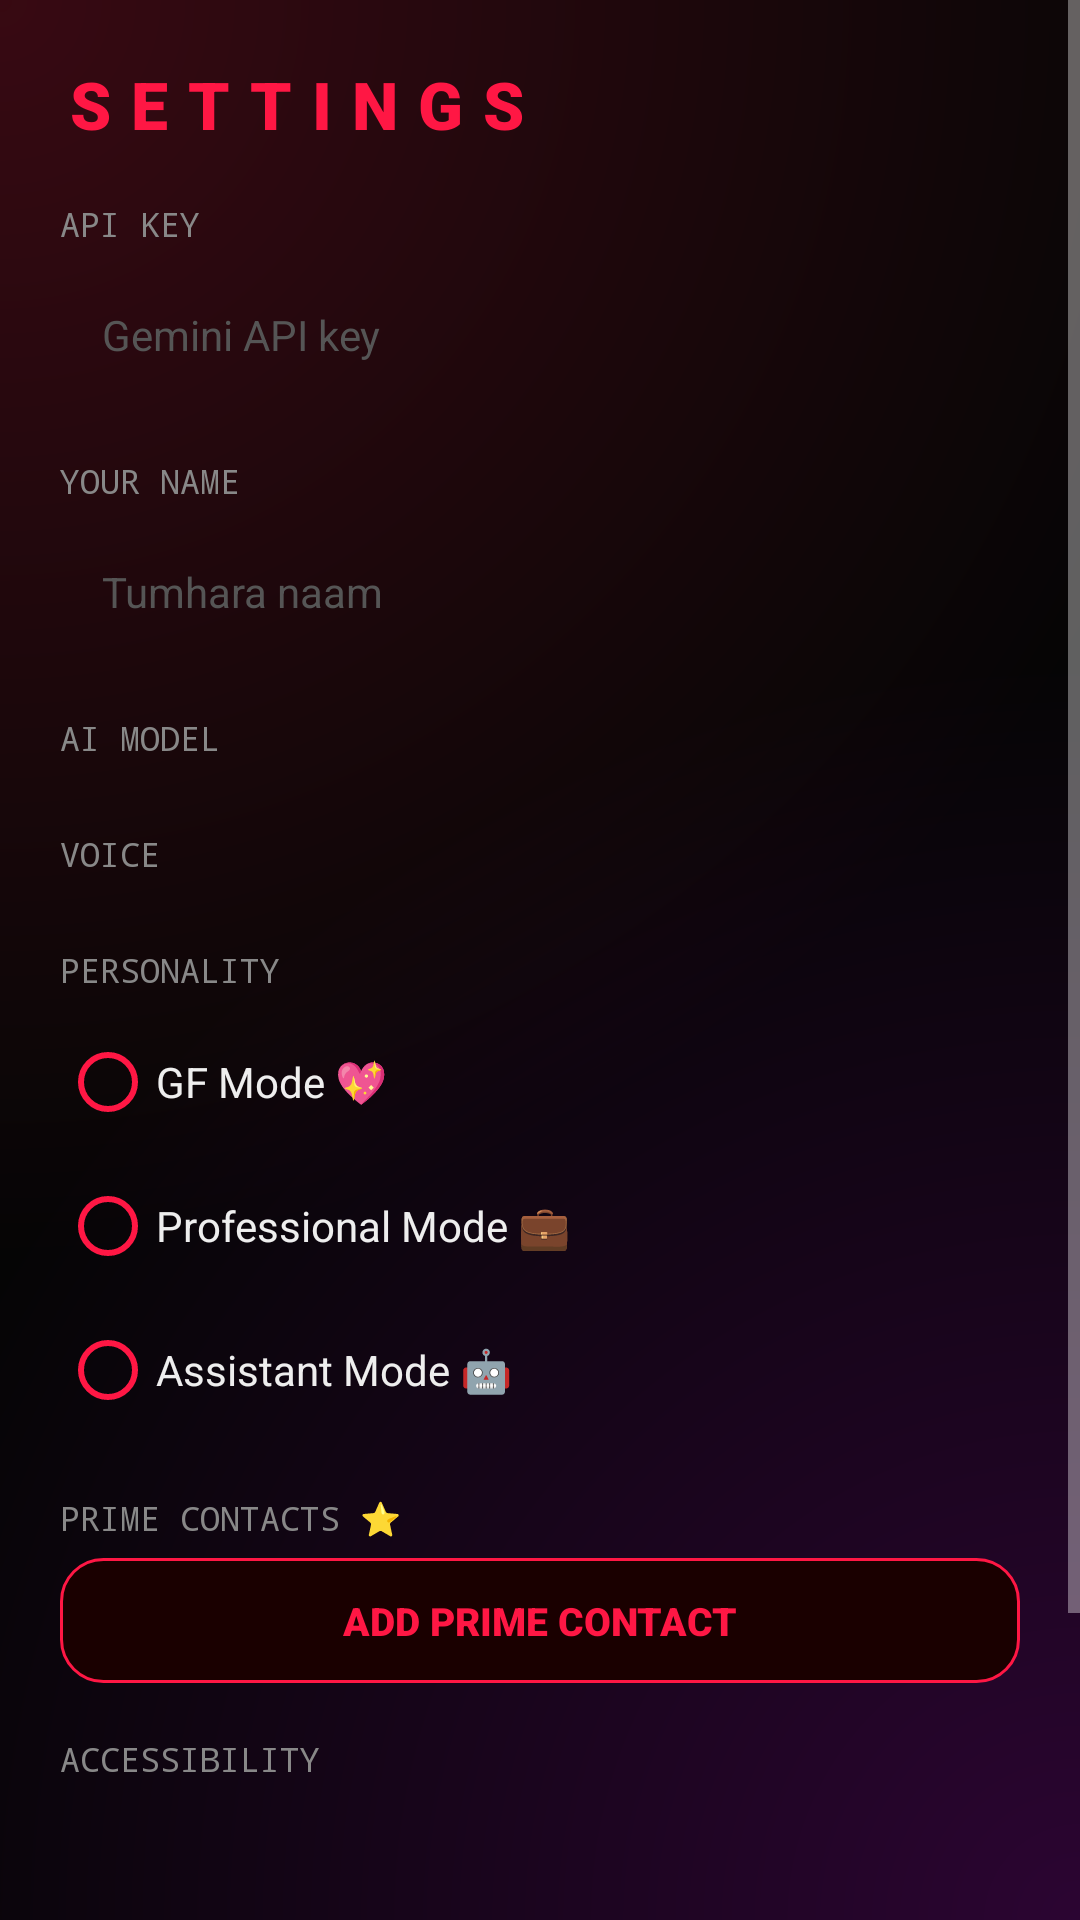

Produce the Android XML layout that renders to this screen, including the resource entries it uses.
<!-- AndroidManifest.xml: application theme Theme.Myra -->
<!-- res/layout/activity_settings.xml -->
<?xml version="1.0" encoding="utf-8"?>
<ScrollView xmlns:android="http://schemas.android.com/apk/res/android"
    android:layout_width="match_parent"
    android:layout_height="match_parent"
    android:background="@drawable/bg_gradient_mesh"
    android:fillViewport="true">

    <LinearLayout
        android:layout_width="match_parent"
        android:layout_height="wrap_content"
        android:orientation="vertical"
        android:padding="20dp"
        android:paddingTop="48dp">

        <TextView
            android:layout_width="wrap_content"
            android:layout_height="wrap_content"
            android:fontFamily="sans-serif-black"
            android:letterSpacing="0.3"
            android:text="SETTINGS"
            android:textColor="#FF1744"
            android:textSize="22sp" />

        <TextView style="@style/Label" android:text="API KEY" />
        <EditText
            android:id="@+id/apiKeyInput"
            style="@style/Field"
            android:hint="Gemini API key"
            android:inputType="textPassword" />

        <TextView style="@style/Label" android:text="YOUR NAME" />
        <EditText
            android:id="@+id/userNameInput"
            style="@style/Field"
            android:hint="Tumhara naam"
            android:inputType="textPersonName" />

        <TextView style="@style/Label" android:text="AI MODEL" />
        <Spinner
            android:id="@+id/modelSpinner"
            android:layout_width="match_parent"
            android:layout_height="wrap_content"
            android:background="@drawable/bg_input_field"
            android:popupBackground="#111111" />

        <TextView style="@style/Label" android:text="VOICE" />
        <Spinner
            android:id="@+id/voiceSpinner"
            android:layout_width="match_parent"
            android:layout_height="wrap_content"
            android:background="@drawable/bg_input_field"
            android:popupBackground="#111111" />

        <TextView style="@style/Label" android:text="PERSONALITY" />
        <RadioGroup
            android:id="@+id/personalityGroup"
            android:layout_width="match_parent"
            android:layout_height="wrap_content"
            android:orientation="vertical">

            <RadioButton
                android:id="@+id/radioGF"
                android:layout_width="wrap_content"
                android:layout_height="wrap_content"
                android:buttonTint="#FF1744"
                android:text="GF Mode 💖"
                android:textColor="#EEEEEE" />

            <RadioButton
                android:id="@+id/radioPro"
                android:layout_width="wrap_content"
                android:layout_height="wrap_content"
                android:buttonTint="#FF1744"
                android:text="Professional Mode 💼"
                android:textColor="#EEEEEE" />

            <RadioButton
                android:id="@+id/radioAssistant"
                android:layout_width="wrap_content"
                android:layout_height="wrap_content"
                android:buttonTint="#FF1744"
                android:text="Assistant Mode 🤖"
                android:textColor="#EEEEEE" />
        </RadioGroup>

        <TextView style="@style/Label" android:text="PRIME CONTACTS ⭐" />
        <androidx.recyclerview.widget.RecyclerView
            android:id="@+id/primeRecycler"
            android:layout_width="match_parent"
            android:layout_height="wrap_content"
            android:nestedScrollingEnabled="false" />

        <TextView
            android:id="@+id/addPrimeBtn"
            android:layout_width="match_parent"
            android:layout_height="wrap_content"
            android:background="@drawable/bg_prime_badge"
            android:clickable="true"
            android:focusable="true"
            android:fontFamily="sans-serif-black"
            android:gravity="center"
            android:padding="12dp"
            android:text="ADD PRIME CONTACT"
            android:textColor="#FF1744"
            android:textSize="13sp" />

        <TextView style="@style/Label" android:text="ACCESSIBILITY" />
        <TextView
            android:id="@+id/accessibilityStatus"
            android:layout_width="match_parent"
            android:layout_height="wrap_content"
            android:background="@drawable/bg_input_field"
            android:clickable="true"
            android:focusable="true"
            android:padding="14dp"
            android:textColor="#EEEEEE"
            android:textSize="13sp" />

        <TextView
            android:id="@+id/saveBtn"
            android:layout_width="match_parent"
            android:layout_height="wrap_content"
            android:layout_marginTop="24dp"
            android:layout_marginBottom="24dp"
            android:background="@drawable/bg_save_button"
            android:clickable="true"
            android:focusable="true"
            android:fontFamily="sans-serif-black"
            android:gravity="center"
            android:padding="14dp"
            android:text="SAVE"
            android:textColor="#FFFFFF"
            android:textSize="15sp" />
    </LinearLayout>
</ScrollView>
<!-- resources referenced by this layout -->
<resources>
  <!-- drawable bg_gradient_mesh (drawable) -->
  <?xml version="1.0" encoding="utf-8"?>
  <layer-list xmlns:android="http://schemas.android.com/apk/res/android">
      <item>
          <shape android:shape="rectangle"><solid android:color="#050505" /></shape>
      </item>
      <item>
          <shape android:shape="rectangle">
              <gradient android:type="radial" android:centerX="0.0" android:centerY="0.0"
                  android:gradientRadius="420dp" android:startColor="#33FF1744" android:endColor="#00050505" />
          </shape>
      </item>
      <item>
          <shape android:shape="rectangle">
              <gradient android:type="radial" android:centerX="1.0" android:centerY="1.0"
                  android:gradientRadius="420dp" android:startColor="#2ED500F9" android:endColor="#00050505" />
          </shape>
      </item>
  </layer-list>
  <!-- drawable bg_prime_badge (drawable) -->
  <?xml version="1.0" encoding="utf-8"?>
  <shape xmlns:android="http://schemas.android.com/apk/res/android" android:shape="rectangle">
      <solid android:color="#1A0000" />
      <stroke android:width="1dp" android:color="#FF1744" />
      <corners android:radius="14dp" />
  </shape>
  <!-- drawable bg_save_button (drawable) -->
  <?xml version="1.0" encoding="utf-8"?>
  <shape xmlns:android="http://schemas.android.com/apk/res/android" android:shape="rectangle">
      <gradient android:angle="0" android:startColor="#FF1744" android:endColor="#D500F9" />
      <corners android:radius="14dp" />
  </shape>
  <style name="Field">
          <item name="android:layout_width">match_parent</item>
          <item name="android:layout_height">wrap_content</item>
          <item name="android:background">@drawable/bg_input_field</item>
          <item name="android:padding">14dp</item>
          <item name="android:textColor">#EEEEEE</item>
          <item name="android:textColorHint">#555555</item>
          <item name="android:textSize">14sp</item>
          <item name="android:maxLines">1</item>
      </style>
  <style name="Label">
          <item name="android:layout_width">wrap_content</item>
          <item name="android:layout_height">wrap_content</item>
          <item name="android:layout_marginTop">18dp</item>
          <item name="android:layout_marginBottom">6dp</item>
          <item name="android:fontFamily">monospace</item>
          <item name="android:textColor">#888888</item>
          <item name="android:textSize">11sp</item>
      </style>
  <style name="Theme.Myra" parent="Theme.MaterialComponents.NoActionBar">
          <item name="colorPrimary">@color/myra_red</item>
          <item name="colorPrimaryVariant">@color/myra_red</item>
          <item name="colorSecondary">@color/myra_purple</item>
          <item name="android:windowBackground">@color/myra_bg</item>
          <item name="android:statusBarColor">@android:color/transparent</item>
          <item name="android:navigationBarColor">@color/myra_bg</item>
          <item name="android:textColorPrimary">@color/myra_text</item>
          <item name="android:textColorHint">@color/myra_hint</item>
          <item name="android:windowDrawsSystemBarBackgrounds">true</item>
      </style>
  <color name="myra_red">#FF1744</color>
  <color name="myra_purple">#D500F9</color>
  <color name="myra_bg">#050505</color>
  <color name="myra_text">#EEEEEE</color>
  <color name="myra_hint">#555555</color>
</resources>
